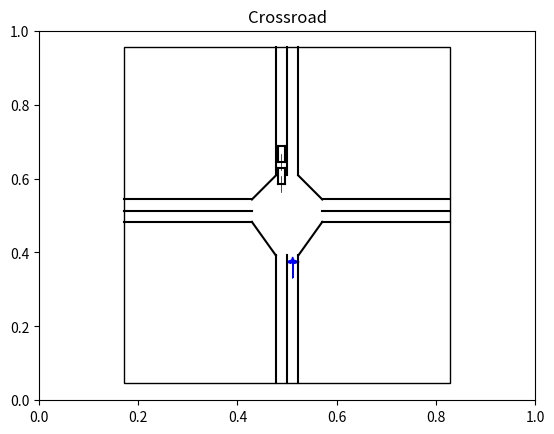

Recreate this plot in Python. (Note: this script raises an exception after producing the figure.)
#!/usr/bin/env python3
# -*- coding: utf-8 -*-

# =====================================
# @Time    : 2020/12/28
# [redacted]
# @FileName: traffic.py
# =====================================
from collections import OrderedDict
import time
import matplotlib.pyplot as plt
import numpy as np
import math
from math import cos, sin, pi

CROSSROAD_SIZE = 22
LANE_WIDTH = 3.5
START_OFFSET = 3
LANE_NUMBER = 1


def rotate_coordination(orig_x, orig_y, orig_d, coordi_rotate_d):
    """
    :param orig_x: original x
    :param orig_y: original y
    :param orig_d: original degree
    :param coordi_rotate_d: coordination rotation d, positive if anti-clockwise, unit: deg
    :return:
    transformed_x, transformed_y, transformed_d(range:(-180 deg, 180 deg])
    """
    coordi_rotate_d_in_rad = coordi_rotate_d * math.pi / 180
    transformed_x = orig_x * math.cos(coordi_rotate_d_in_rad) + orig_y * math.sin(coordi_rotate_d_in_rad)
    transformed_y = -orig_x * math.sin(coordi_rotate_d_in_rad) + orig_y * math.cos(coordi_rotate_d_in_rad)
    transformed_d = orig_d - coordi_rotate_d
    if transformed_d > 180:
        while transformed_d > 180:
            transformed_d = transformed_d - 360
    elif transformed_d <= -180:
        while transformed_d <= -180:
            transformed_d = transformed_d + 360
    else:
        transformed_d = transformed_d
    return transformed_x, transformed_y, transformed_d


TRAFFICSETTINGS = dict(left=[OrderedDict(ego=dict(v_x=2., v_y=0., r=0., x=3.5/2, y=-5, phi=90.,),
                                         ud=dict(x=-3.5/2, y=11, phi=-90, l=5., w=2., v=3., acc_type='uniform', route=('3o', '1i')),
                                         ul=dict(x=-3.5/2, y=18, phi=-90, l=5., w=2., v=3., acc_type='stop', route=('3o', '4i')),
                                         v_light=0,
                                         ),
                             OrderedDict(ego=dict(v_x=2., v_y=0., r=0., x=3.5/2, y=-5, phi=90.,),
                                         dl=dict(x=3.5/2, y=0, phi=90, l=5., w=2., v=3., route=('1o', '4i')),
                                         v_light=0,
                                         ),
                             ],
                       straight=[OrderedDict(), ],
                       right=[OrderedDict(), ]
                       )


class Traffic(object):
    def __init__(self, shared_list, State_Other_List, lock, task='left', case=0):
        self.shared_list = shared_list
        self.state_other_List = State_Other_List
        self.time_start = 0
        self.lock = lock
        self.mode = TRAFFICSETTINGS[task][case]
        self.base_frequency = 10

    def prediction(self, mode):
        state_other = {'x_other': [], 'y_other': [], 'v_other': [], 'phi_other': [], 'v_light': []}
        for vehicle, info in mode.items():
            if vehicle == 'v_light':
                state_other['v_light'].append(info)
            else:
                if vehicle != 'ego':
                    veh_xs, veh_ys, veh_phis_rad, veh_vs = info['x'], info['y'], info['phi'] * np.pi / 180, info['v']
                    veh_type = info['acc_type']

                    middle_cond = np.logical_and(np.logical_and(veh_xs > -CROSSROAD_SIZE / 2, veh_xs < CROSSROAD_SIZE / 2),
                                              np.logical_and(veh_ys > -CROSSROAD_SIZE / 2, veh_ys < CROSSROAD_SIZE / 2))

                    zeros = np.zeros_like(veh_xs)

                    if vehicle in ['dl', 'rd', 'ur', 'lu']:
                        pass
                    elif vehicle in ['dr', 'ru', 'ul', 'ld']:
                        if veh_type == 'stop':
                            acc = -0.3
                            delta_dist = veh_vs / self.base_frequency + 0.5 * acc / (self.base_frequency ** 2)
                            delta_phi_rad = np.where(middle_cond, -(delta_dist / (CROSSROAD_SIZE / 2 - 0.5 * LANE_WIDTH)), zeros)

                    elif vehicle in ['ud', 'du', 'rl', 'lr']:
                        if veh_type == 'uniform':
                            delta_phi_rad = 0.
                            acc = 0.

                    next_veh_vs = veh_vs + acc / self.base_frequency
                    next_veh_xs = veh_xs + (veh_vs / self.base_frequency + 0.5 * acc / (self.base_frequency ** 2)) * np.cos(veh_phis_rad)
                    next_veh_ys = veh_ys + (veh_vs / self.base_frequency + 0.5 * acc / (self.base_frequency ** 2)) * np.sin(veh_phis_rad)
                    next_veh_phis_rad = veh_phis_rad + delta_phi_rad

                    next_veh_phis_rad = np.where(next_veh_phis_rad > np.pi, next_veh_phis_rad - 2 * np.pi,
                                                 next_veh_phis_rad)
                    next_veh_phis_rad = np.where(next_veh_phis_rad <= -np.pi, next_veh_phis_rad + 2 * np.pi,
                                                 next_veh_phis_rad)
                    next_veh_phis = next_veh_phis_rad * 180 / np.pi

                    state_other['x_other'].append(next_veh_xs)
                    state_other['y_other'].append(next_veh_ys)
                    state_other['v_other'].append(next_veh_vs)
                    state_other['phi_other'].append(next_veh_phis)
                    mode[vehicle].update(x=next_veh_xs, y=next_veh_ys, phi=next_veh_phis, v=next_veh_vs)

        return state_other, mode

    def run(self):
        time_receive_radar = 0
        while True:
            time.sleep(0.07)
            state_other, self.mode = self.prediction(self.mode)
            self.render()
            time_receive_radar = time.time() - self.time_start
            self.time_start = time.time()

            with self.lock:
                self.shared_list[4] = time_receive_radar
                self.state_other_list[0] = state_other.copy()

            if time_receive_radar > 0.1:
                print("Subscriber of radar is more than 0.1s!", time_receive_radar)

            print(state_other['x_other'], state_other['y_other'])

    def render(self):
        square_length = CROSSROAD_SIZE
        start_offset = START_OFFSET
        extension = 40
        lane_width = LANE_WIDTH
        light_line_width = 3
        dotted_line_style = '--'
        solid_line_style = '-'

        plt.cla()
        plt.title("Crossroad")
        ax = plt.axes(xlim=(-square_length / 2 - extension, square_length / 2 + extension),
                      ylim=(-square_length / 2 - extension, square_length / 2 + extension))
        plt.axis("equal")
        plt.axis('off')

        # ax.add_patch(plt.Rectangle((-square_length / 2, -square_length / 2),
        #                            square_length, square_length, edgecolor='black', facecolor='none'))
        ax.add_patch(plt.Rectangle((-square_length / 2 - extension, -square_length / 2 - extension - start_offset),
                                   square_length + 2 * extension, square_length + 2 * extension + start_offset,
                                   edgecolor='black',
                                   facecolor='none'))

        # ----------arrow--------------
        plt.arrow(lane_width / 2, -square_length / 2 - 10, 0, 5, color='b')
        plt.arrow(lane_width / 2, -square_length / 2 - 10 + 5, -0.5, 0, color='b', head_width=1)
        plt.arrow(lane_width / 2, -square_length / 2 - 10, 0, 5, color='b', head_width=1)
        plt.arrow(lane_width / 2, -square_length / 2 - 10, 0, 5, color='b')
        plt.arrow(lane_width / 2, -square_length / 2 - 10 + 5, 0.5, 0, color='b', head_width=1)

        # ----------horizon--------------
        plt.plot([-square_length / 2 - extension, -square_length / 2], [0, 0], color='black')
        plt.plot([square_length / 2 + extension, square_length / 2], [0, 0], color='black')

        #
        for i in range(1, LANE_NUMBER + 1):
            linestyle = dotted_line_style if i < LANE_NUMBER else solid_line_style
            plt.plot([-square_length / 2 - extension, -square_length / 2], [i * lane_width, i * lane_width],
                     linestyle=linestyle, color='black')
            plt.plot([square_length / 2 + extension, square_length / 2], [i * lane_width, i * lane_width],
                     linestyle=linestyle, color='black')
            plt.plot([-square_length / 2 - extension, -square_length / 2], [-i * lane_width, -i * lane_width],
                     linestyle=linestyle, color='black')
            plt.plot([square_length / 2 + extension, square_length / 2], [-i * lane_width, -i * lane_width],
                     linestyle=linestyle, color='black')

        # ----------vertical----------------
        plt.plot([0, 0], [-square_length / 2 - extension - start_offset, -square_length / 2 - start_offset],
                 color='black')
        plt.plot([0, 0], [square_length / 2 + extension, square_length / 2], color='black')

        #
        for i in range(1, LANE_NUMBER + 1):
            linestyle = dotted_line_style if i < LANE_NUMBER else solid_line_style
            plt.plot([i * lane_width, i * lane_width],
                     [-square_length / 2 - extension - start_offset, -square_length / 2 - start_offset],
                     linestyle=linestyle, color='black')
            plt.plot([i * lane_width, i * lane_width], [square_length / 2 + extension, square_length / 2],
                     linestyle=linestyle, color='black')
            plt.plot([-i * lane_width, -i * lane_width],
                     [-square_length / 2 - extension - start_offset, -square_length / 2 - start_offset],
                     linestyle=linestyle, color='black')
            plt.plot([-i * lane_width, -i * lane_width], [square_length / 2 + extension, square_length / 2],
                     linestyle=linestyle, color='black')

        # ----------Oblique--------------
        plt.plot([LANE_NUMBER * lane_width, square_length / 2],
                 [-square_length / 2 - start_offset, -LANE_NUMBER * lane_width],
                 color='black')
        plt.plot([LANE_NUMBER * lane_width, square_length / 2], [square_length / 2, LANE_NUMBER * lane_width],
                 color='black')
        plt.plot([-LANE_NUMBER * lane_width, -square_length / 2],
                 [-square_length / 2 - start_offset, -LANE_NUMBER * lane_width],
                 color='black')
        plt.plot([-LANE_NUMBER * lane_width, -square_length / 2], [square_length / 2, LANE_NUMBER * lane_width],
                 color='black')

        def is_in_plot_area(x, y, tolerance=5):
            if -square_length / 2 - extension + tolerance < x < square_length / 2 + extension - tolerance and \
                    -square_length / 2 - extension + tolerance < y < square_length / 2 + extension - tolerance:
                return True
            else:
                return False

        def draw_rotate_rec(x, y, a, l, w, color, linestyle='-'):
            RU_x, RU_y, _ = rotate_coordination(l / 2, w / 2, 0, -a)
            RD_x, RD_y, _ = rotate_coordination(l / 2, -w / 2, 0, -a)
            LU_x, LU_y, _ = rotate_coordination(-l / 2, w / 2, 0, -a)
            LD_x, LD_y, _ = rotate_coordination(-l / 2, -w / 2, 0, -a)
            ax.plot([RU_x + x, RD_x + x], [RU_y + y, RD_y + y], color=color, linestyle=linestyle)
            ax.plot([RU_x + x, LU_x + x], [RU_y + y, LU_y + y], color=color, linestyle=linestyle)
            ax.plot([LD_x + x, RD_x + x], [LD_y + y, RD_y + y], color=color, linestyle=linestyle)
            ax.plot([LD_x + x, LU_x + x], [LD_y + y, LU_y + y], color=color, linestyle=linestyle)

        def plot_phi_line(x, y, phi, color):
            line_length = 5
            x_forw, y_forw = x + line_length * cos(phi * pi / 180.), \
                             y + line_length * sin(phi * pi / 180.)
            plt.plot([x, x_forw], [y, y_forw], color=color, linewidth=0.5)

        state_others = self.mode.copy()
        # plot cars
        for index, veh in state_others.items():
            if index != 'ego' and index != 'v_light':
                veh_x = veh['x']
                veh_y = veh['y']
                veh_phi = veh['phi']
                veh_l = veh['l']
                veh_w = veh['w']

                if is_in_plot_area(veh_x, veh_y):
                    plot_phi_line(veh_x, veh_y, veh_phi, 'black')
                    draw_rotate_rec(veh_x, veh_y, veh_phi, veh_l, veh_w, 'black')
        # plt.show()
        plt.pause(0.1)


if __name__ == '__main__':
    traffic = Traffic(shared_list=[0, 0, 0, 0, 0], State_Other_List=[2, 3], lock=1)
    traffic.run()
